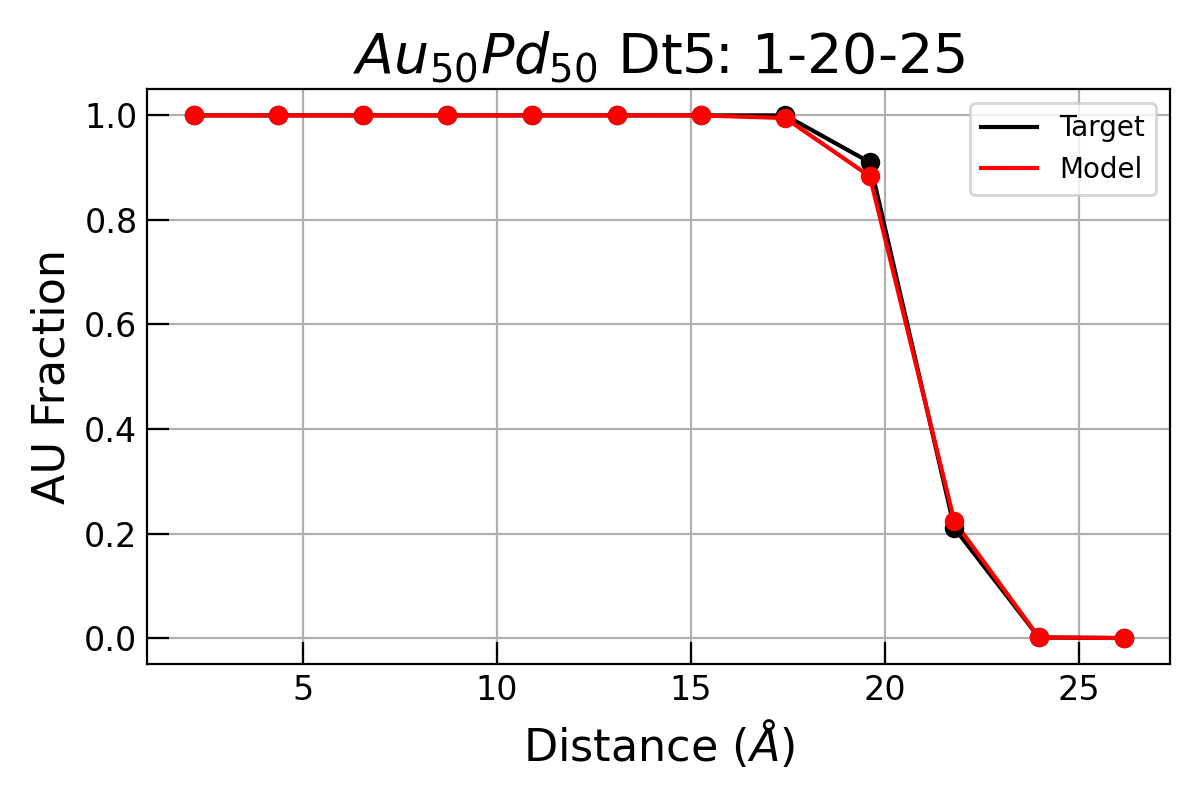

Values plotted in this chart, from the file beside it:
bin_custom, AU, PD, MMC_AU
2.18, 1.0, 0.0, 1
4.36, 1.0, 0.0, 1
6.54, 1.0, 0.0, 1
8.72, 1.0, 0.0, 1
10.9, 1.0, 0.0, 1
13.08, 1.0, 0.0, 1
15.25, 1.0, 0.0, 1
17.43, 0.9949, 0.005063, 1
19.61, 0.8834, 0.1166, 0.9103
21.79, 0.2232, 0.7768, 0.2104
23.97, 0.001105, 0.9989, 0.001075
26.15, 0.0, 1.0, 0
